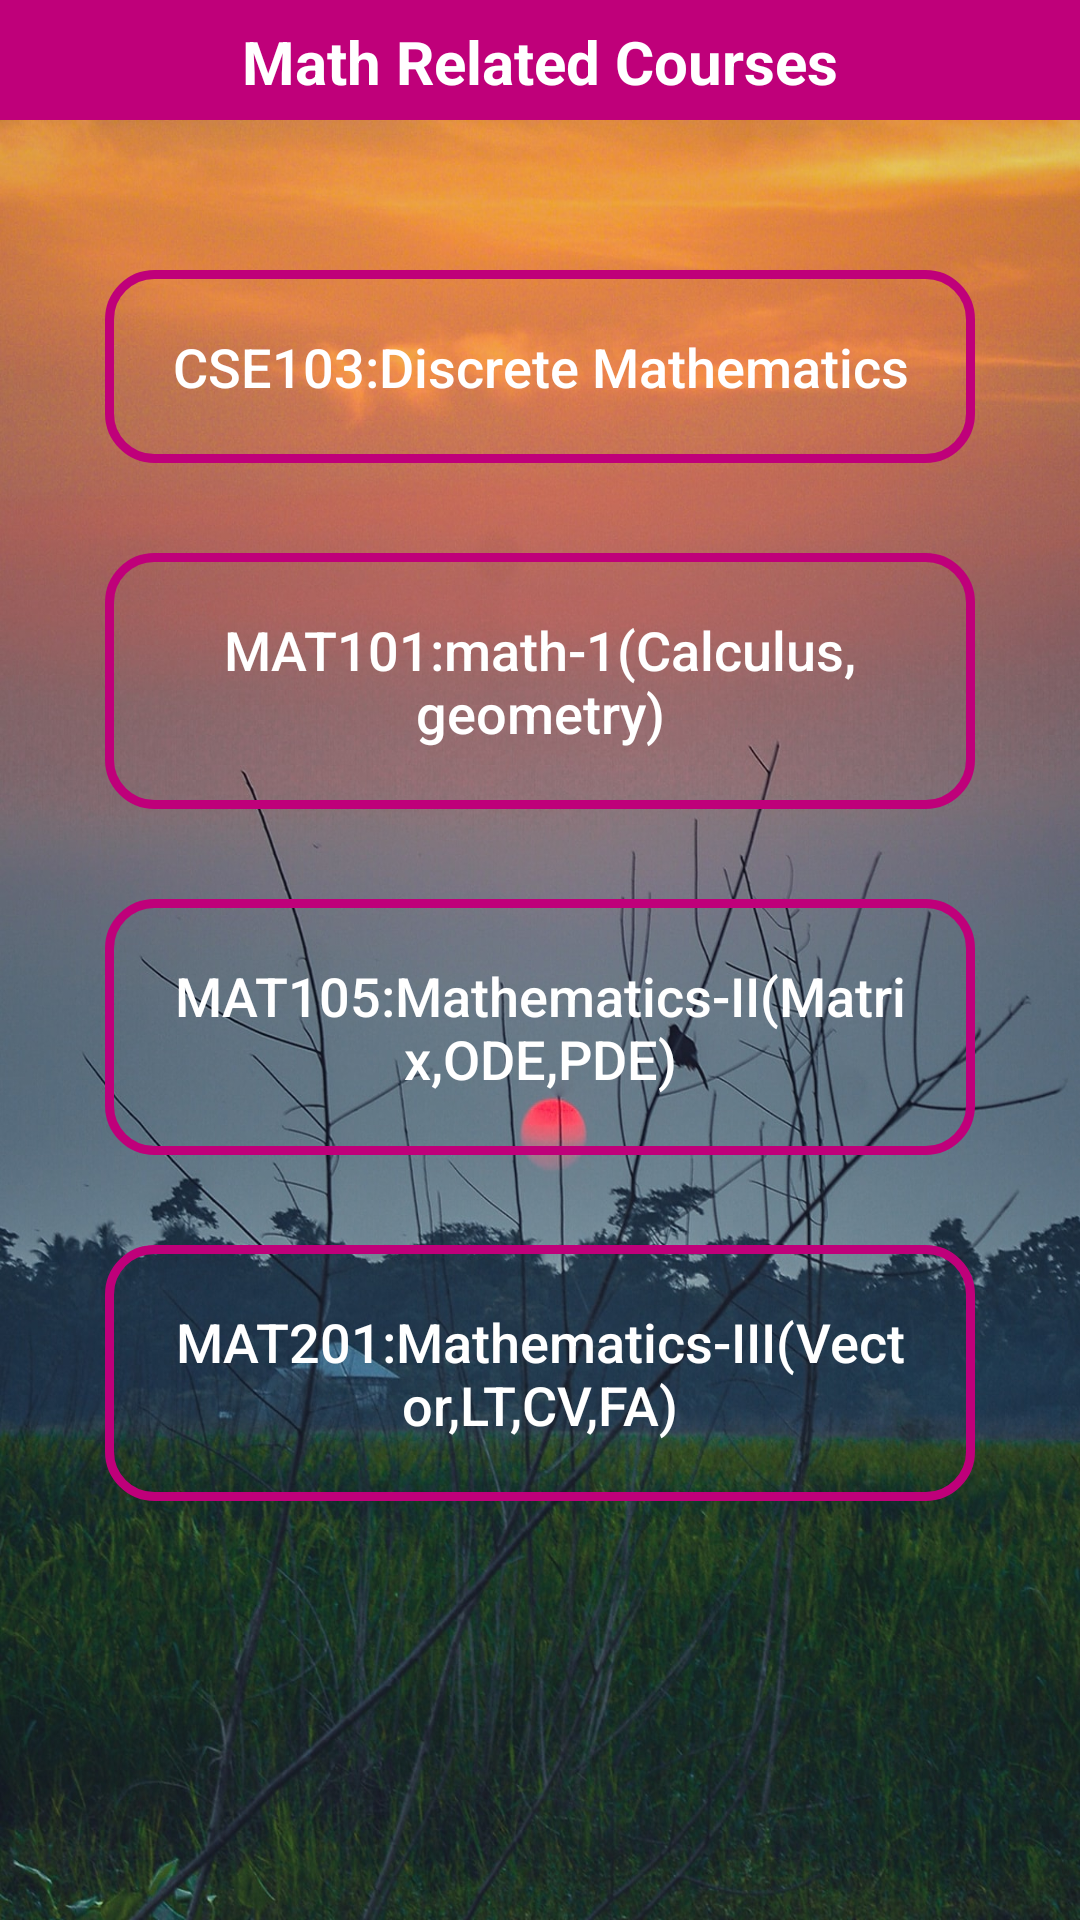

Produce the Android XML layout that renders to this screen, including the resource entries it uses.
<!-- AndroidManifest.xml: application theme AppTheme -->
<!-- res/layout/activity_math.xml -->
<?xml version="1.0" encoding="utf-8"?>
<LinearLayout xmlns:android="http://schemas.android.com/apk/res/android"
    xmlns:app="http://schemas.android.com/apk/res-auto"
    xmlns:tools="http://schemas.android.com/tools"
    android:layout_width="match_parent"
    android:layout_height="match_parent"
    android:background="@drawable/rising_sun"
    android:orientation="vertical"
    android:layout_gravity="center"
    tools:context=".Math">

    <com.google.android.material.appbar.AppBarLayout
        android:id="@+id/app_bar_settings"
        android:layout_width="match_parent"
        android:layout_height="40dp"
        android:background="@color/colorPrimary"
        >

        <TextView
            android:layout_width="match_parent"
            android:layout_height="wrap_content"
            android:text="Math Related Courses"
            android:textAlignment="center"
            android:paddingTop="7dp"
            android:textSize="20sp"
            android:textStyle="bold"
            android:layout_marginTop="0dp"
            android:textColor="@android:color/white"

            />

    </com.google.android.material.appbar.AppBarLayout>

    <ScrollView
        android:layout_width="match_parent"
        android:layout_height="match_parent">

        <LinearLayout
            android:layout_width="match_parent"
            android:layout_height="match_parent"
            android:orientation="vertical"
            android:padding="20dp"
            >



            <Button
                android:id="@+id/cse103"
                android:layout_width="match_parent"
                android:layout_height="wrap_content"
                android:layout_marginLeft="15dp"
                android:layout_marginRight="15dp"
                android:layout_marginTop="30dp"
                android:background="@drawable/input_design"
                android:padding="20dp"
                android:text="CSE103:Discrete Mathematics"
                android:textAllCaps="false"
                android:textColor="@android:color/white"
                android:textSize="18sp" />


            <Button
                android:id="@+id/mat101"
                android:layout_width="match_parent"
                android:layout_height="wrap_content"
                android:layout_marginLeft="15dp"
                android:layout_marginRight="15dp"
                android:layout_marginTop="30dp"
                android:background="@drawable/input_design"
                android:padding="20dp"
                android:text="MAT101:math-1(Calculus, geometry)"
                android:textAllCaps="false"
                android:textColor="@android:color/white"
                android:textSize="18sp" />

            <Button
                android:id="@+id/mat105"
                android:layout_width="match_parent"
                android:layout_height="wrap_content"
                android:layout_marginLeft="15dp"
                android:layout_marginRight="15dp"
                android:layout_marginTop="30dp"
                android:background="@drawable/input_design"
                android:padding="20dp"
                android:text="MAT105:Mathematics-II(Matrix,ODE,PDE)"
                android:textAllCaps="false"
                android:textColor="@android:color/white"
                android:textSize="18sp"  />

            <Button
                android:id="@+id/mat201"
                android:layout_width="match_parent"
                android:layout_height="wrap_content"
                android:layout_marginLeft="15dp"
                android:layout_marginRight="15dp"
                android:layout_marginTop="30dp"
                android:background="@drawable/input_design"
                android:padding="20dp"
                android:text="MAT201:Mathematics-III(Vector,LT,CV,FA)"
                android:textAllCaps="false"
                android:textColor="@android:color/white"
                android:textSize="18dp" />

        </LinearLayout>
    </ScrollView>

</LinearLayout>
<!-- resources referenced by this layout -->
<resources>
  <color name="colorPrimary">#BF007A</color>
  <!-- drawable input_design (drawable) -->
  <?xml version="1.0" encoding="utf-8"?>
  <shape xmlns:android="http://schemas.android.com/apk/res/android">
  
      <stroke
          android:color="@color/colorPrimary"
          android:width="3dp"
          ></stroke>
  
      <corners
          android:radius="15dp"
          ></corners>
  
  </shape>
  <!-- drawable rising_sun: png bitmap (drawable, 334042 bytes) -->
  <style name="AppTheme" parent="Theme.AppCompat.Light.NoActionBar">
          
          <item name="colorPrimary">@color/colorPrimary</item>
          <item name="colorPrimaryDark">@color/colorPrimaryDark</item>
          <item name="colorAccent">@color/colorAccent</item>
          <item name="android:windowAnimationStyle">@style/DialogAnimation</item> 
      </style>
  <color name="colorPrimaryDark">#BF007A</color>
  <color name="colorAccent">#FF4081</color>
  <style name="DialogAnimation">
          <item name="android:windowEnterAnimation">@android:anim/fade_in</item>
          <item name="android:windowExitAnimation">@android:anim/fade_out</item>
      </style>
</resources>
